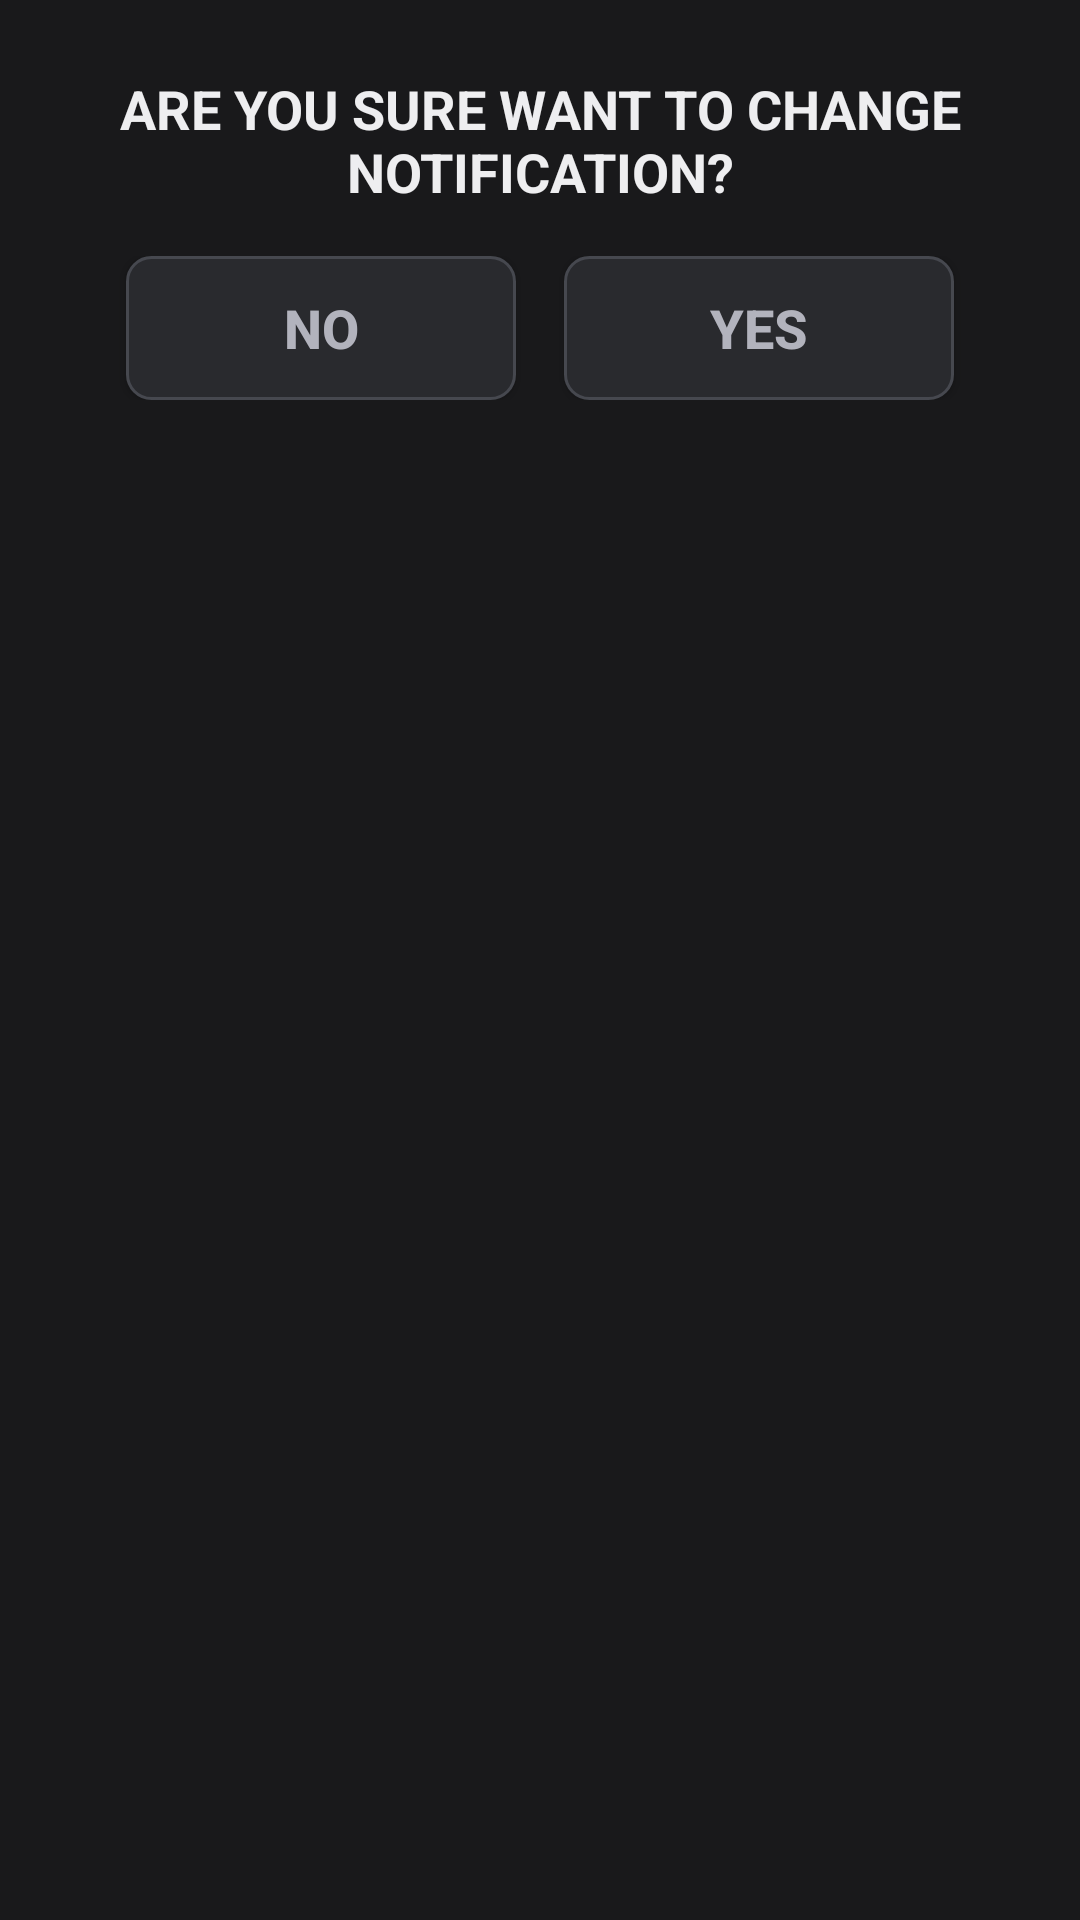

Here is an Android app screen rendered from its layout file. Give the layout XML and the strings, colors and styles it references.
<!-- AndroidManifest.xml: application theme Theme.SIAGA -->
<!-- res/layout/submit_popup.xml -->
<?xml version="1.0" encoding="utf-8"?>
<LinearLayout
    xmlns:android="http://schemas.android.com/apk/res/android"
    xmlns:app="http://schemas.android.com/apk/res-auto"
    android:layout_width="match_parent"
    android:layout_height="wrap_content"
    android:orientation="vertical"
    android:background="@color/background"
    android:padding="24dp">

    <TextView
        android:layout_width="match_parent"
        android:layout_height="wrap_content"
        android:text="ARE YOU SURE WANT TO CHANGE NOTIFICATION?"
        android:textColor="@color/colorTxt"
        android:textSize="18sp"
        android:textStyle="bold"
        android:textAlignment="center"
        android:layout_gravity="center"
        android:layout_marginBottom="16dp"/>

    <LinearLayout
        android:layout_width="match_parent"
        android:layout_height="wrap_content"
        android:orientation="horizontal"
        android:gravity="center">

        <Button
            android:id="@+id/noButton"
            android:layout_width="130dp"
            android:layout_height="wrap_content"
            android:text="NO"
            android:textColor="@color/secColorTxt"
            android:textStyle="bold"
            android:textSize="18sp"
            android:background="@drawable/card_minimalist"
            android:elevation="2dp"
            android:layout_marginEnd="8dp"/>

        <Button
            android:id="@+id/yesButton"
            android:layout_width="130dp"
            android:layout_height="wrap_content"
            android:text="YES"
            android:textSize="18sp"
            android:textStyle="bold"
            android:textColor="@color/secColorTxt"
            android:background="@drawable/card_minimalist"
            android:elevation="2dp"
            android:layout_marginStart="8dp"/>
    </LinearLayout>
</LinearLayout>
<!-- resources referenced by this layout -->
<resources>
  <color name="background">#19191B</color>
  <color name="colorTxt">#EEEEF0</color>
  <color name="secColorTxt">#B2B3BD</color>
  <!-- drawable card_minimalist (drawable) -->
  <?xml version="1.0" encoding="utf-8"?>
  <shape xmlns:android="http://schemas.android.com/apk/res/android">
      <solid android:color="@color/interactiveComp"/>
      <corners android:radius="8dp"/>
      <stroke
          android:width="1dp"
          android:color="@color/colorCard"/>
  </shape>
  <style name="Theme.SIAGA" parent="Base.Theme.SIAGA" />
  <color name="interactiveComp">#292A2E</color>
  <color name="colorCard">#46484F</color>
  <style name="Base.Theme.SIAGA" parent="Theme.AppCompat.Light.NoActionBar">
          
          
      </style>
</resources>
